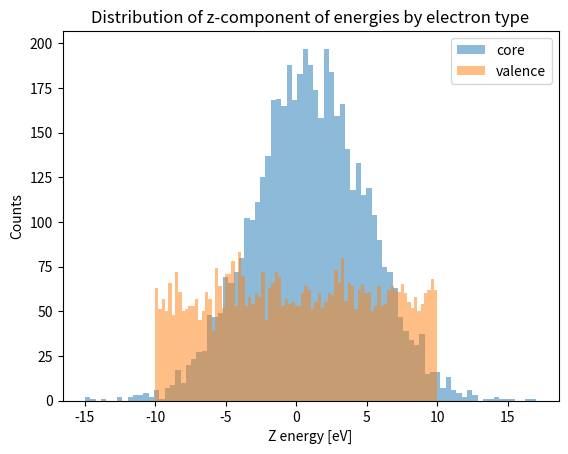
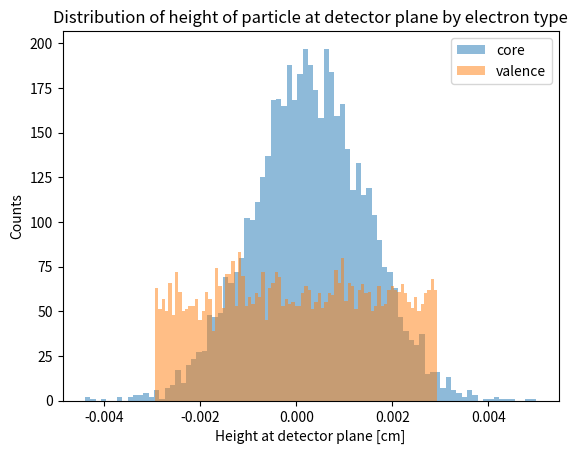

Reproduce these figures in Python, in order.
import numpy as np
import matplotlib.pyplot as plt
import random
import math as m

# Number of times to run
N = 10000
STEPSIZE = 0.0635   # cm
HMAX = 2.667        # cm, 1 degree above or below axis

# num of elements: 85
# num = m.ceil(2*HMAX/STEPSIZE + 1)
# print(num)
# exit()
numbins_height = 85
HEIGHTS = np.linspace(-HMAX, HMAX, numbins_height)  # use for binning, needs to go through 0

PHOTON_ENERGY = 511000 # eV
DETECTOR_DIST = 150 # cm

def electronType() -> str:
    return random.choice([0,1]) # 0=core, 1=valence

def main():

    e_type = np.empty(N).astype('int')        # electron type
    z_energy = np.empty(N)      # energy in z direction
    theta = np.empty(N)         # angle
    heights = np.empty(N)        # height that particle will hit the detector

    for i in range(0, N):
        # Get random choice of valence or core electron hit by positron (step 3)
        e_type[i] = electronType()

        # Choose the z component of the momentum (step 4)
        if e_type[i] == 0: #'core':
            # assign energy based on gaussian distribution
            z_energy[i] = random.gauss(1, 4) # mu=1, sigma=4 eV

        elif e_type[i] == 1: #'valence':
            z_energy[i] = random.uniform(-10,10)
            # assign energy based on fermi momentum distribution
            # TODO

        else:
            print('Something went very, very wrong')

        # Calculate the angle??? (step 7 in pseudo-pseudo-code in OneNote)
        # math in the OneNote, Tuesday Feb 8th notes
        theta[i] = m.atan(z_energy[i] / PHOTON_ENERGY ) # 511 keV, guassian in eV

        # find height that particle will hit at
        heights[i] = m.tan(theta[i]) * DETECTOR_DIST

    ########################################################
    # Plot stuff
    ########################################################

    # Histogram the z energy distribution for each electron type
    core_energy = np.where(e_type == 0, z_energy, np.nan)
    valence_energy = np.where(e_type == 1, z_energy, np.nan)
    plt.figure(1)
    plt.hist(core_energy, bins=numbins_height, alpha=0.5, label='core')
    plt.hist(valence_energy, bins=numbins_height, alpha=0.5, label='valence')
    plt.xlabel('Z energy [eV]')
    plt.ylabel('Counts')
    plt.legend()
    plt.title('Distribution of z-component of energies by electron type')
    
    # Histogram height distribution for each electron type
    core_heights = np.where(e_type == 0, heights, np.nan)
    valence_heights = np.where(e_type == 1, heights, np.nan)
    plt.figure(2)
    plt.hist(core_heights, bins=numbins_height, alpha=0.5, label='core')
    plt.hist(valence_heights, bins=numbins_height, alpha=0.5, label='valence')
    plt.legend()
    plt.ylabel('Counts')
    plt.xlabel('Height at detector plane [cm]')
    plt.title('Distribution of height of particle at detector plane by electron type')


    plt.show()

    

if __name__=="__main__":
    main()
